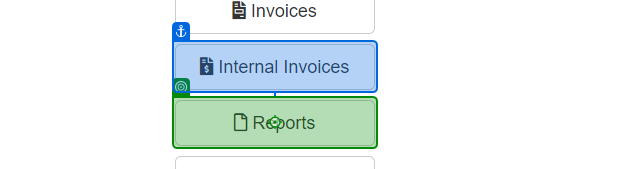
Task: Robotic Enterprise Framework
Workflow: Upload_FinalReport

Step 1: click on the button 'Reports' in window 'ACME System 1 - Dashboard' (chrome.exe)

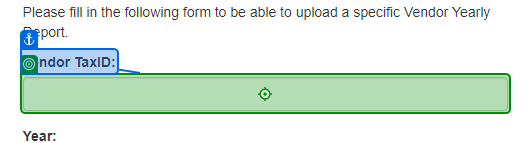
Step 2: type [in_VendorTaxID] into the text box in window 'ACME System 1 - Upload Yearly Report' (chrome.exe)

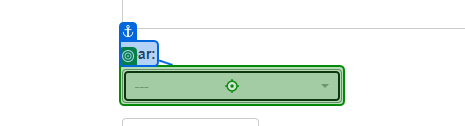
Step 3: click on the button in window 'ACME System 1 - Upload Yearly Report' (chrome.exe)

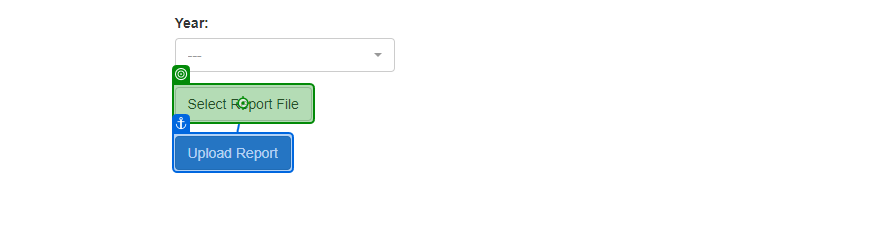
Step 4: click on the label 'Select Report *' in window 'ACME System 1 - Upload Yearly Report' (chrome.exe)

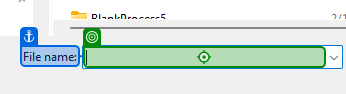
Step 5: type "["C:\Users\mega computers\Documents\UiPath\Main Exercise\Generate Yearly Report\Data\Yearly-Report-2022-"+in_VendorTaxID+".xlsx"]" into 'File name' in window 'Open' (chrome.exe)

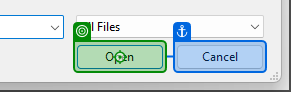
Step 6: click on 'unchecked' in window 'Open' (chrome.exe)

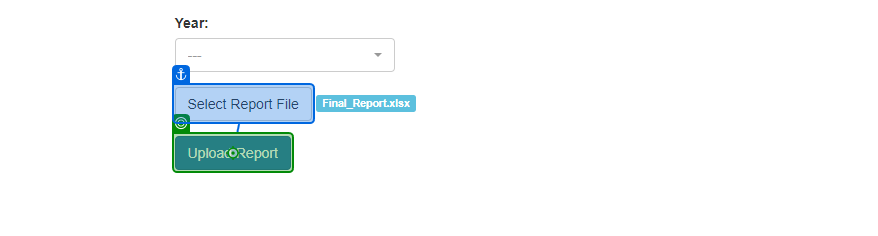
Step 7: click on the button in window 'ACME System 1 - Upload Yearly Report' (chrome.exe)

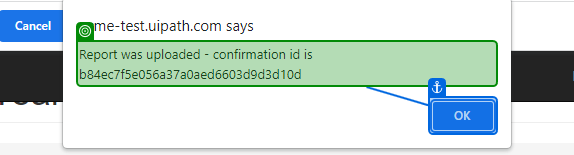
Step 8: get-text from the text 'Report was uploaded - confirmation id is b84ec7f5e056a37a0aed660*' in window 'ACME System 1 - Upload Yearly Report - Google Chrome' (chrome.exe)

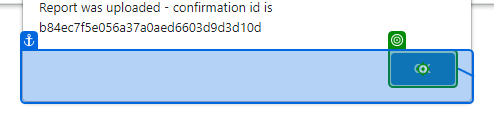
Step 9: click on the push button in window 'ACME System 1 - Upload Yearly Report - Google Chrome' (chrome.exe)

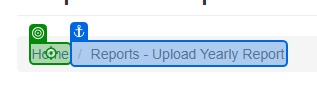
Step 10: click on the link 'Home' in window 'ACME System 1 - Upload Yearly Report' (chrome.exe)
